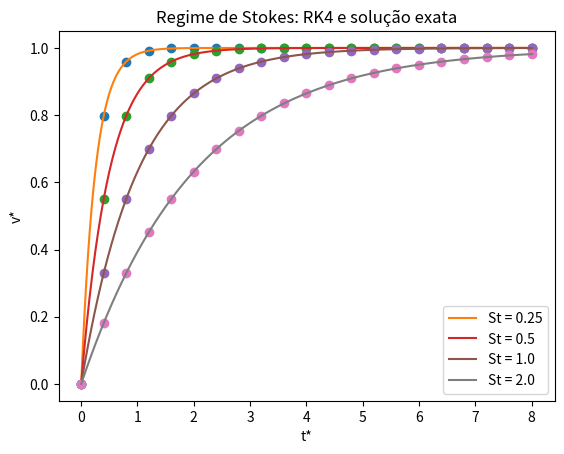
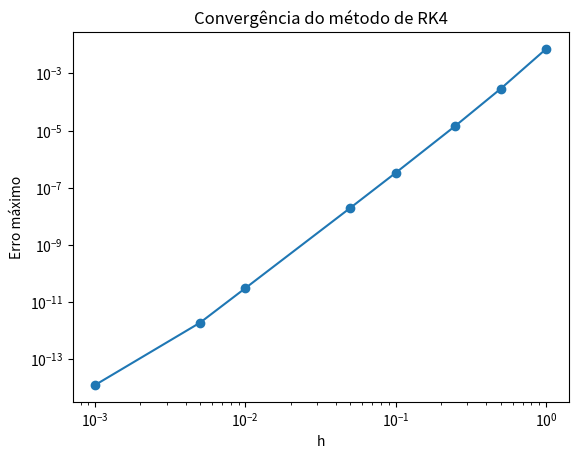
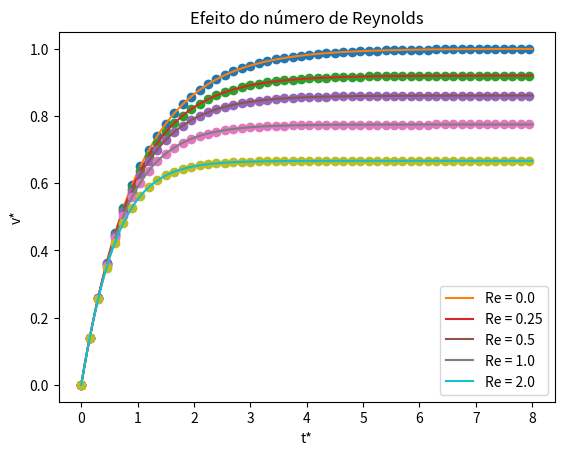

Python code for these plots, in order:
import numpy as np
import matplotlib.pyplot as plt
import os

# Pasta onde os gráficos serão salvos
os.makedirs("resultados_ppc1", exist_ok=True)
h = 0.01
tmax = 8.0

# Equação para o regime de Stokes
def stokes(t, v, st):
    dvdt = (1 - v) / st
    return dvdt

# Equação de Oseen
def oseen(t, v, st, re):
    dvdt = (1 - v - (3 / 8) * re * v**2) / st
    return dvdt
# Runge-Kutta de 4a ordem
def rk4_stokes(t, v, h, st):
    k1 = stokes(t, v, st)
    k2 = stokes(t + h / 2, v + h * k1 / 2, st)
    k3 = stokes(t + h / 2, v + h * k2 / 2, st)
    k4 = stokes(t + h, v + h * k3, st)
    v_novo = v + h * (k1 + 2*k2 + 2*k3 + k4) / 6
    return v_novo
def rk4_oseen(t, v, h, st, re):
    k1 = oseen(t, v, st, re)
    k2 = oseen(t + h / 2, v + h * k1 / 2, st, re)
    k3 = oseen(t + h / 2, v + h * k2 / 2, st, re)
    k4 = oseen(t + h, v + h * k3, st, re)
    v_novo = v + h * (k1 + 2*k2 + 2*k3 + k4) / 6
    return v_novo

# 1 - Comparação entre RK4 e solução exata para Stokes
st_lista = [0.25, 0.5, 1.0, 2.0]
for st in st_lista:
    t = 0
    v = 0
    tempos = [t]
    velocidades = [v]
    while t < tmax:
        v = rk4_stokes(t, v, h, st)
        t = t + h
        tempos.append(t)
        velocidades.append(v)
        
    # Pontos calculados pelo método numérico
    plt.plot(tempos[::40], velocidades[::40], 'o')
    
    # Solução exata
    v_exato = []
    for tempo in tempos:
        v_exato.append(1 - np.exp(-tempo / st))
    plt.plot(tempos, v_exato, label="St = " + str(st))
plt.xlabel("t*")
plt.ylabel("v*")
plt.title("Regime de Stokes: RK4 e solução exata")
plt.legend()
plt.savefig("resultados_ppc1/tarefa1_stokes_validacao.png")
plt.clf()

# 2 - Erro do método de RK4 para diferentes passos
h_lista = [1.0, 0.5, 0.25, 0.1, 0.05, 0.01, 0.005, 0.001]
erros = []
for h_teste in h_lista:
    t = 0
    v = 0
    tempos = [t]
    velocidades = [v]
    while t < 5.0:
        v = rk4_stokes(t, v, h_teste, 1.0)
        t = t + h_teste
        tempos.append(t)
        velocidades.append(v)
    erro = 0
    for j in range(len(tempos)):
        v_exato = 1 - np.exp(-tempos[j])
        erro_atual = abs(velocidades[j] - v_exato)
        if erro_atual > erro:
            erro = erro_atual
    erros.append(erro)
plt.plot(h_lista, erros, 'o-')
plt.xscale('log')
plt.yscale('log')
plt.xlabel("h")
plt.ylabel("Erro máximo")
plt.title("Convergência do método de RK4")
plt.savefig("resultados_ppc1/tarefa2_convergencia_h.png")
plt.clf()

# 3 - Influência do número de Reynolds
re_lista = [0.0, 0.25, 0.5, 1.0, 2.0]
h = 0.005
st = 1.0
for re in re_lista:
    t = 0
    v = 0
    tempos = []
    velocidades = []
    while t < tmax:
        tempos.append(t)
        velocidades.append(v)
        if re == 0:
            v = rk4_stokes(t, v, h, st)
        else:
            v = rk4_oseen(t, v, h, st, re)
        t = t + h
        
    # Resultado numérico
    plt.plot(tempos[::30], velocidades[::30], 'o')
    # Solução analítica
    velocidade_exata = []
    for tempo in tempos:
        if re == 0:
            v_exato = 1 - np.exp(-tempo / st)
        else:
            raiz = np.sqrt(1 + 1.5 * re)
            vb = (4 / (3 * re)) * (raiz - 1)
            va = -(4 / (3 * re)) * (raiz + 1)
            exponencial = np.exp((va - vb) * (-3 * re / (8 * st)) * tempo)
            v_exato = (va * vb * (1 - exponencial)/ (vb - va * exponencial))
        velocidade_exata.append(v_exato)
    plt.plot(tempos, velocidade_exata, label="Re = " + str(re))
plt.xlabel("t*")
plt.ylabel("v*")
plt.title("Efeito do número de Reynolds")
plt.legend()
plt.savefig("resultados_ppc1/tarefa35_efeito_reynolds.png")
plt.clf()
